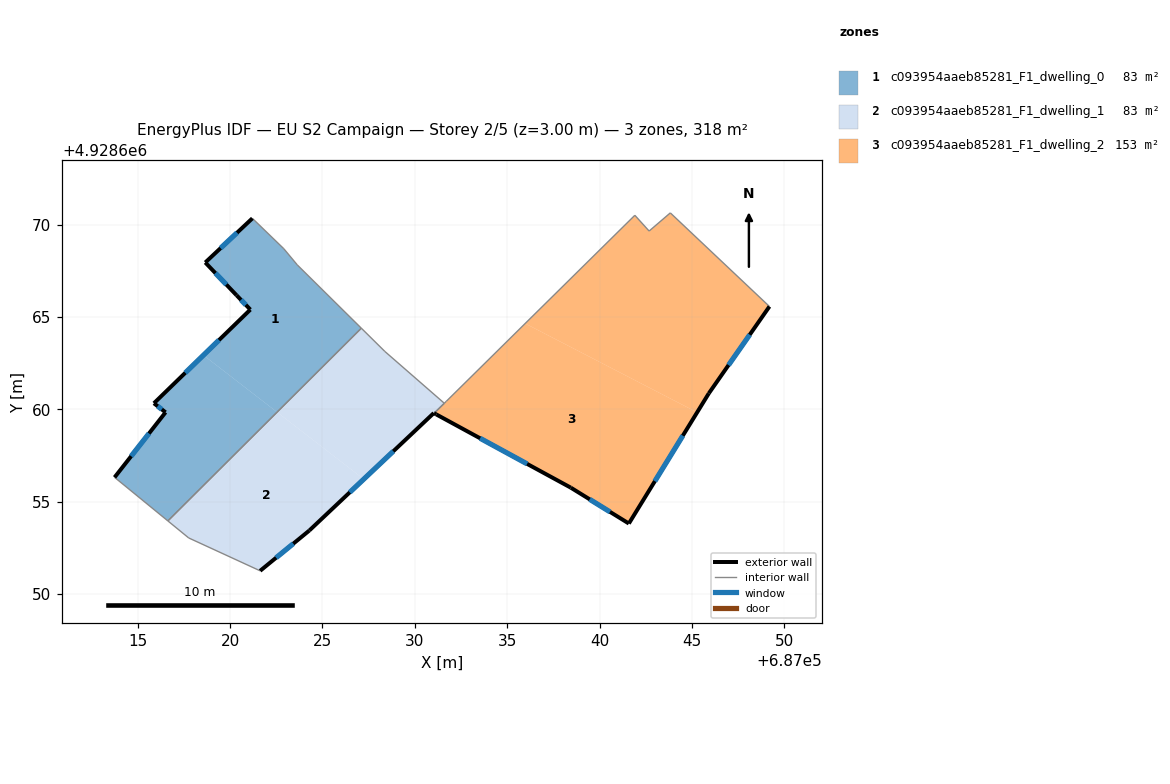
=== STOREY PLAN SPEC (per zone: floor XY polygon, exterior-wall plan segments, windows/doors) ===
zone 1: c093954aaeb85281_F1_dwelling_0  (82.7 m²)
  floor: (687027.10, 4928664.39) (687023.64, 4928667.81) (687022.90, 4928668.69) (687021.20, 4928670.34) (687018.65, 4928667.95) (687020.34, 4928666.18) (687021.09, 4928665.40) (687018.56, 4928662.93) (687022.54, 4928659.85)
  floor: (687022.54, 4928659.85) (687018.56, 4928662.93) (687015.88, 4928660.33) (687016.50, 4928659.84) (687013.74, 4928656.32) (687016.63, 4928653.96)
  exterior wall: (687015.88, 4928660.33) – (687021.09, 4928665.40)  [7.3 m]
    window: (687017.57, 4928661.98) – (687019.40, 4928663.75)  [2.7 m²]
  exterior wall: (687021.09, 4928665.40) – (687020.34, 4928666.18)  [1.1 m]
    window: (687020.85, 4928665.65) – (687020.59, 4928665.92)  [0.4 m²]
  exterior wall: (687020.34, 4928666.18) – (687018.66, 4928667.95)  [2.4 m]
    window: (687019.80, 4928666.75) – (687019.20, 4928667.37)  [0.9 m²]
  exterior wall: (687018.66, 4928667.95) – (687021.20, 4928670.34)  [3.5 m]
    window: (687019.48, 4928668.72) – (687020.38, 4928669.56)  [1.3 m²]
  exterior wall: (687013.74, 4928656.32) – (687016.51, 4928659.84)  [4.5 m]
    window: (687014.64, 4928657.46) – (687015.61, 4928658.69)  [1.6 m²]
  exterior wall: (687016.51, 4928659.84) – (687015.88, 4928660.33)  [0.8 m]
    window: (687016.30, 4928660.00) – (687016.08, 4928660.17)  [0.3 m²]
  interior walls: 5
zone 2: c093954aaeb85281_F1_dwelling_1  (82.5 m²)
  floor: (687031.04, 4928659.79) (687031.59, 4928660.33) (687028.38, 4928663.13) (687027.10, 4928664.39) (687022.54, 4928659.85) (687027.23, 4928656.22) (687031.02, 4928659.80)
  floor: (687024.28, 4928653.44) (687027.23, 4928656.22) (687022.54, 4928659.85) (687016.63, 4928653.96) (687017.76, 4928653.04) (687021.62, 4928651.26)
  exterior wall: (687031.04, 4928659.79) – (687031.03, 4928659.80)  [0.0 m]
  exterior wall: (687031.03, 4928659.80) – (687024.29, 4928653.44)  [9.3 m]
    window: (687028.83, 4928657.73) – (687026.48, 4928655.51)  [3.4 m²]
  exterior wall: (687024.29, 4928653.44) – (687021.62, 4928651.26)  [3.4 m]
    window: (687023.42, 4928652.73) – (687022.49, 4928651.97)  [1.3 m²]
  interior walls: 6
zone 3: c093954aaeb85281_F1_dwelling_2  (152.6 m²)
  floor: (687041.58, 4928653.82) (687045.28, 4928659.83) (687035.97, 4928664.64) (687031.70, 4928660.43) (687031.59, 4928660.33) (687031.05, 4928659.79) (687031.16, 4928659.72) (687038.44, 4928655.76)
  floor: (687045.91, 4928660.87) (687049.19, 4928665.57) (687043.83, 4928670.63) (687042.68, 4928669.65) (687041.91, 4928670.50) (687035.97, 4928664.64) (687045.28, 4928659.83)
  exterior wall: (687049.19, 4928665.57) – (687045.91, 4928660.87)  [5.7 m]
    window: (687048.13, 4928664.04) – (687046.98, 4928662.39)  [2.1 m²]
  exterior wall: (687045.91, 4928660.87) – (687041.58, 4928653.82)  [8.3 m]
    window: (687044.51, 4928658.57) – (687042.99, 4928656.11)  [3.0 m²]
  exterior wall: (687041.58, 4928653.82) – (687038.44, 4928655.76)  [3.7 m]
    window: (687040.56, 4928654.45) – (687039.47, 4928655.13)  [1.4 m²]
  exterior wall: (687038.44, 4928655.76) – (687031.16, 4928659.72)  [8.3 m]
    window: (687036.08, 4928657.05) – (687033.53, 4928658.43)  [3.0 m²]
  exterior wall: (687031.16, 4928659.72) – (687031.05, 4928659.79)  [0.1 m]
  interior walls: 6

=== DERIVED (storey summary) ===
Building: EU S2 Campaign
Storey: 2 of 5  (floor level z = 3.00 m)
Storey gross floor area: 317.8 m²
Zones on this storey: 3
  - c093954aaeb85281_F1_dwelling_0: floor 82.7 m²; exterior wall 19.6 m (58.7 m²); 6 window(s) 7.2 m²; WWR 12.2%
  - c093954aaeb85281_F1_dwelling_1: floor 82.5 m²; exterior wall 12.7 m (38.2 m²); 2 window(s) 4.7 m²; WWR 12.2%
  - c093954aaeb85281_F1_dwelling_2: floor 152.6 m²; exterior wall 26.1 m (78.4 m²); 4 window(s) 9.5 m²; WWR 12.2%
Zone adjacency (shared interzone walls):
  - c093954aaeb85281_F1_dwelling_0 ↔ c093954aaeb85281_F1_dwelling_1
  - c093954aaeb85281_F1_dwelling_1 ↔ c093954aaeb85281_F1_dwelling_2